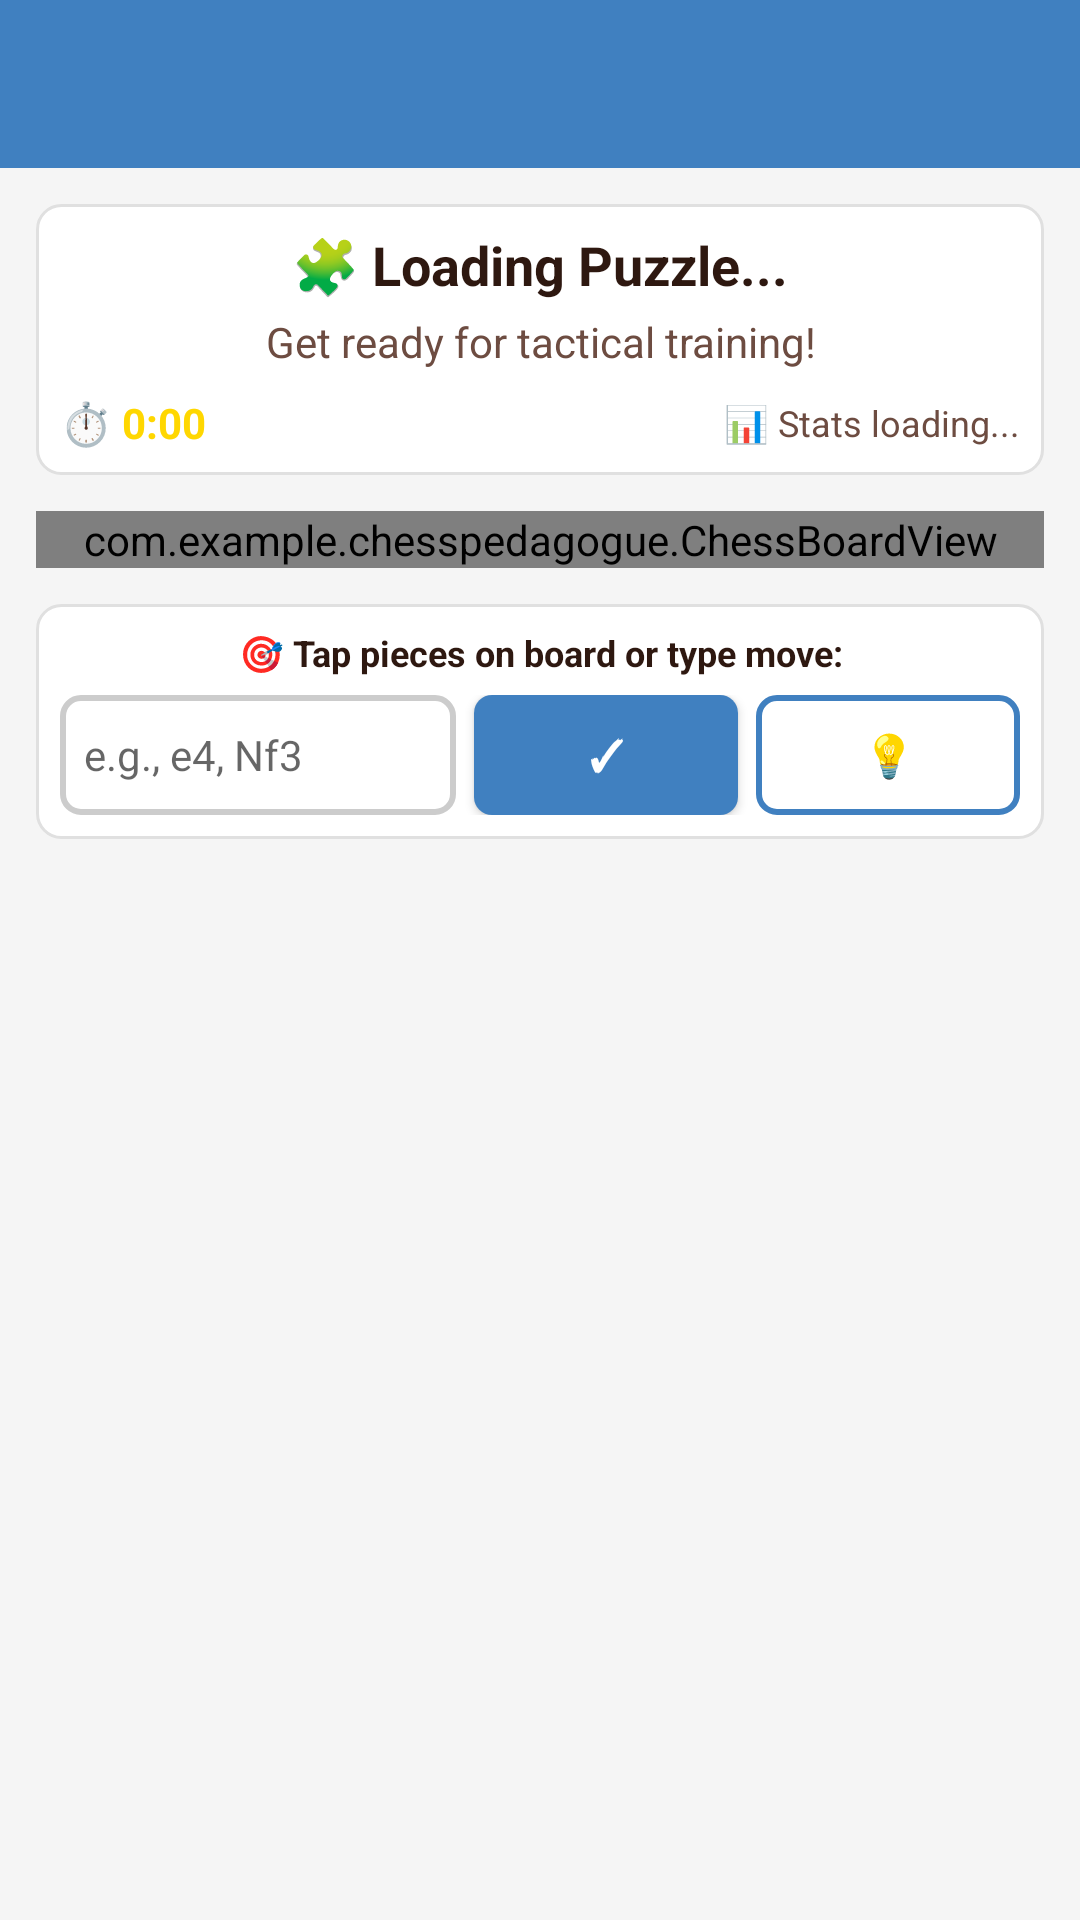

The Android layout XML behind this screen, and the referenced resources:
<!-- AndroidManifest.xml: activity theme Theme.ChessPedagogue.NoActionBar -->
<!-- res/layout/activity_tactical_puzzle.xml -->
<?xml version="1.0" encoding="utf-8"?>

<LinearLayout xmlns:android="http://schemas.android.com/apk/res/android"
    xmlns:app="http://schemas.android.com/apk/res-auto"
    android:layout_width="match_parent"
    android:layout_height="match_parent"
    android:orientation="vertical"
    android:background="@color/background_color">

    
    <androidx.appcompat.widget.Toolbar
        android:id="@+id/toolbar"
        android:layout_width="match_parent"
        android:layout_height="?attr/actionBarSize"
        android:background="?attr/colorPrimary"
        android:theme="@style/ThemeOverlay.AppCompat.Dark.ActionBar"
        app:popupTheme="@style/ThemeOverlay.AppCompat.Light" />

    
    <ScrollView
        android:layout_width="match_parent"
        android:layout_height="match_parent"
        android:fillViewport="true">

        <LinearLayout
            android:layout_width="match_parent"
            android:layout_height="wrap_content"
            android:orientation="vertical"
            android:padding="12dp">

            
            <LinearLayout
                android:layout_width="match_parent"
                android:layout_height="wrap_content"
                android:orientation="vertical"
                android:background="@drawable/rounded_background"
                android:padding="8dp"
                android:layout_marginBottom="12dp">

                <TextView
                    android:id="@+id/puzzle_title"
                    android:layout_width="match_parent"
                    android:layout_height="wrap_content"
                    android:text="🧩 Loading Puzzle..."
                    android:textSize="18sp"
                    android:textStyle="bold"
                    android:textColor="@color/primary_text_color"
                    android:gravity="center" />

                <TextView
                    android:id="@+id/puzzle_description"
                    android:layout_width="match_parent"
                    android:layout_height="wrap_content"
                    android:text="Get ready for tactical training!"
                    android:textSize="14sp"
                    android:textColor="@color/secondary_text_color"
                    android:gravity="center"
                    android:layout_marginTop="4dp" />

                <LinearLayout
                    android:layout_width="match_parent"
                    android:layout_height="wrap_content"
                    android:orientation="horizontal"
                    android:layout_marginTop="8dp"
                    android:gravity="center">

                    <TextView
                        android:id="@+id/timer_view"
                        android:layout_width="wrap_content"
                        android:layout_height="wrap_content"
                        android:text="⏱️ 0:00"
                        android:textSize="14sp"
                        android:textColor="@color/accent_color"
                        android:textStyle="bold" />

                    <View
                        android:layout_width="0dp"
                        android:layout_height="1dp"
                        android:layout_weight="1" />

                    <TextView
                        android:id="@+id/puzzle_stats"
                        android:layout_width="wrap_content"
                        android:layout_height="wrap_content"
                        android:text="📊 Stats loading..."
                        android:textSize="12sp"
                        android:textColor="@color/secondary_text_color" />

                </LinearLayout>

            </LinearLayout>

            
            <com.example.chesspedagogue.ChessBoardView
                android:id="@+id/chess_board"
                android:layout_width="match_parent"
                android:layout_height="wrap_content"
                android:layout_marginBottom="12dp"
                android:background="@drawable/board_background" />

            
            <LinearLayout
                android:layout_width="match_parent"
                android:layout_height="wrap_content"
                android:orientation="vertical"
                android:background="@drawable/rounded_background"
                android:padding="8dp"
                android:layout_marginBottom="12dp">

                <TextView
                    android:layout_width="match_parent"
                    android:layout_height="wrap_content"
                    android:text="🎯 Tap pieces on board or type move:"
                    android:textSize="12sp"
                    android:textStyle="bold"
                    android:textColor="@color/primary_text_color"
                    android:layout_marginBottom="6dp"
                    android:gravity="center" />

                <LinearLayout
                    android:layout_width="match_parent"
                    android:layout_height="wrap_content"
                    android:orientation="horizontal"
                    android:gravity="center_vertical">

                    <EditText
                        android:id="@+id/move_input"
                        android:layout_width="0dp"
                        android:layout_height="40dp"
                        android:layout_weight="1"
                        android:hint="e.g., e4, Nf3"
                        android:inputType="text"
                        android:imeOptions="actionDone"
                        android:background="@drawable/edit_text_background"
                        android:padding="8dp"
                        android:textSize="14sp"
                        android:layout_marginEnd="6dp" />

                    <Button
                        android:id="@+id/submit_move_button"
                        android:layout_width="wrap_content"
                        android:layout_height="40dp"
                        android:text="✓"
                        android:background="@drawable/button_primary"
                        android:textColor="@android:color/white"
                        android:textStyle="bold"
                        android:paddingLeft="12dp"
                        android:paddingRight="12dp"
                        android:layout_marginEnd="6dp" />

                    <Button
                        android:id="@+id/hint_button"
                        android:layout_width="wrap_content"
                        android:layout_height="40dp"
                        android:text="💡"
                        android:background="@drawable/button_secondary"
                        android:textColor="@color/accent_color"
                        android:paddingLeft="12dp"
                        android:paddingRight="12dp" />

                </LinearLayout>

                <Button
                    android:id="@+id/next_puzzle_button"
                    android:layout_width="match_parent"
                    android:layout_height="40dp"
                    android:text="➡️ Next Puzzle"
                    android:background="@drawable/button_primary"
                    android:textColor="@android:color/white"
                    android:textStyle="bold"
                    android:layout_marginTop="6dp"
                    android:visibility="gone" />

            </LinearLayout>

            
            <LinearLayout
                android:id="@+id/result_layout"
                android:layout_width="match_parent"
                android:layout_height="wrap_content"
                android:orientation="vertical"
                android:background="@drawable/rounded_background"
                android:padding="8dp"
                android:layout_marginBottom="8dp"
                android:visibility="gone">

                <TextView
                    android:id="@+id/result_text"
                    android:layout_width="match_parent"
                    android:layout_height="wrap_content"
                    android:text="Result will appear here"
                    android:textSize="16sp"
                    android:textStyle="bold"
                    android:gravity="center"
                    android:layout_marginBottom="8dp" />

                <TextView
                    android:id="@+id/assistant_result"
                    android:layout_width="match_parent"
                    android:layout_height="wrap_content"
                    android:text="🤖 Assistant analysis"
                    android:textSize="14sp"
                    android:textColor="@color/secondary_text_color"
                    android:gravity="center"
                    android:visibility="gone" />

            </LinearLayout>

            
            <ProgressBar
                android:id="@+id/loading_progress"
                android:layout_width="wrap_content"
                android:layout_height="wrap_content"
                android:layout_gravity="center"
                android:visibility="gone" />

        </LinearLayout>

    </ScrollView>

</LinearLayout>
<!-- resources referenced by this layout -->
<resources>
  <color name="accent_color">#FFD700</color>
  <color name="background_color">#F5F5F5</color>
  <color name="primary_text_color">#2E1810</color>
  <color name="secondary_text_color">#6D4C41</color>
  <!-- drawable board_background (drawable) -->
  <?xml version="1.0" encoding="utf-8"?>
  
  <shape xmlns:android="http://schemas.android.com/apk/res/android"
      android:shape="rectangle">
      <solid android:color="#8B4513" />
      <corners android:radius="8dp" />
      <stroke 
          android:width="2dp"
          android:color="#654321" />
  </shape>
  <!-- drawable button_primary (drawable) -->
  <?xml version="1.0" encoding="utf-8"?>
  
  <shape xmlns:android="http://schemas.android.com/apk/res/android"
      android:shape="rectangle">
      <solid android:color="#2196F3" />
      <corners android:radius="6dp" />
  </shape>
  <!-- drawable button_secondary (drawable) -->
  <?xml version="1.0" encoding="utf-8"?>
  
  <shape xmlns:android="http://schemas.android.com/apk/res/android"
      android:shape="rectangle">
      <solid android:color="@android:color/transparent" />
      <corners android:radius="6dp" />
      <stroke 
          android:width="2dp"
          android:color="#2196F3" />
  </shape>
  <!-- drawable edit_text_background (drawable) -->
  <?xml version="1.0" encoding="utf-8"?>
  
  <shape xmlns:android="http://schemas.android.com/apk/res/android"
      android:shape="rectangle">
      <solid android:color="@android:color/white" />
      <corners android:radius="6dp" />
      <stroke 
          android:width="2dp"
          android:color="#CCCCCC" />
  </shape>
  <!-- drawable rounded_background (drawable) -->
  <?xml version="1.0" encoding="utf-8"?>
  
  <shape xmlns:android="http://schemas.android.com/apk/res/android"
      android:shape="rectangle">
      <solid android:color="@android:color/white" />
      <corners android:radius="8dp" />
      <stroke 
          android:width="1dp"
          android:color="#E0E0E0" />
  </shape>
  <style name="Theme.ChessPedagogue.NoActionBar" parent="Theme.ChessPedagogue" />
  <color name="md_theme_light_primary">#4080C0</color>
  <color name="md_theme_light_onPrimary">#FFFFFF</color>
  <color name="md_theme_light_primaryContainer">#B0D0F0</color>
  <color name="md_theme_light_onPrimaryContainer">#002040</color>
  <color name="md_theme_light_secondary">#60A0C0</color>
  <color name="md_theme_light_onSecondary">#FFFFFF</color>
  <color name="md_theme_light_secondaryContainer">#A0D0E0</color>
  <color name="md_theme_light_onSecondaryContainer">#001020</color>
  <color name="md_theme_light_tertiary">#5090A0</color>
  <color name="md_theme_light_onTertiary">#FFFFFF</color>
  <color name="md_theme_light_tertiaryContainer">#90C0D0</color>
  <color name="md_theme_light_onTertiaryContainer">#001520</color>
  <color name="md_theme_light_error">#BA1A1A</color>
  <color name="md_theme_light_onError">#FFFFFF</color>
  <color name="md_theme_light_errorContainer">#FFDAD6</color>
  <color name="md_theme_light_onErrorContainer">#410002</color>
  <color name="md_theme_light_surface">#F8FCFF</color>
  <color name="md_theme_light_onSurface">#E0F0FF</color>
  <color name="md_theme_light_surfaceVariant">#D0E0F0</color>
  <color name="md_theme_light_onSurfaceVariant">#C0D8F0</color>
  <color name="md_theme_light_outline">#B0C8E0</color>
  <color name="md_theme_light_outlineVariant">#90B8D0</color>
  <!-- drawable bg_gradient (drawable) -->
  <?xml version="1.0" encoding="utf-8"?>
  
  <shape xmlns:android="http://schemas.android.com/apk/res/android">
      <gradient
          android:angle="135"
          android:startColor="@color/gradient_start"
          android:centerColor="@color/gradient_middle"
          android:endColor="@color/gradient_end"
          android:type="linear" />
  </shape>
  <color name="gradient_start">#0A1A2A</color>
  <color name="gradient_middle">#1E3A5F</color>
  <color name="gradient_end">#2D1B5F</color>
</resources>
